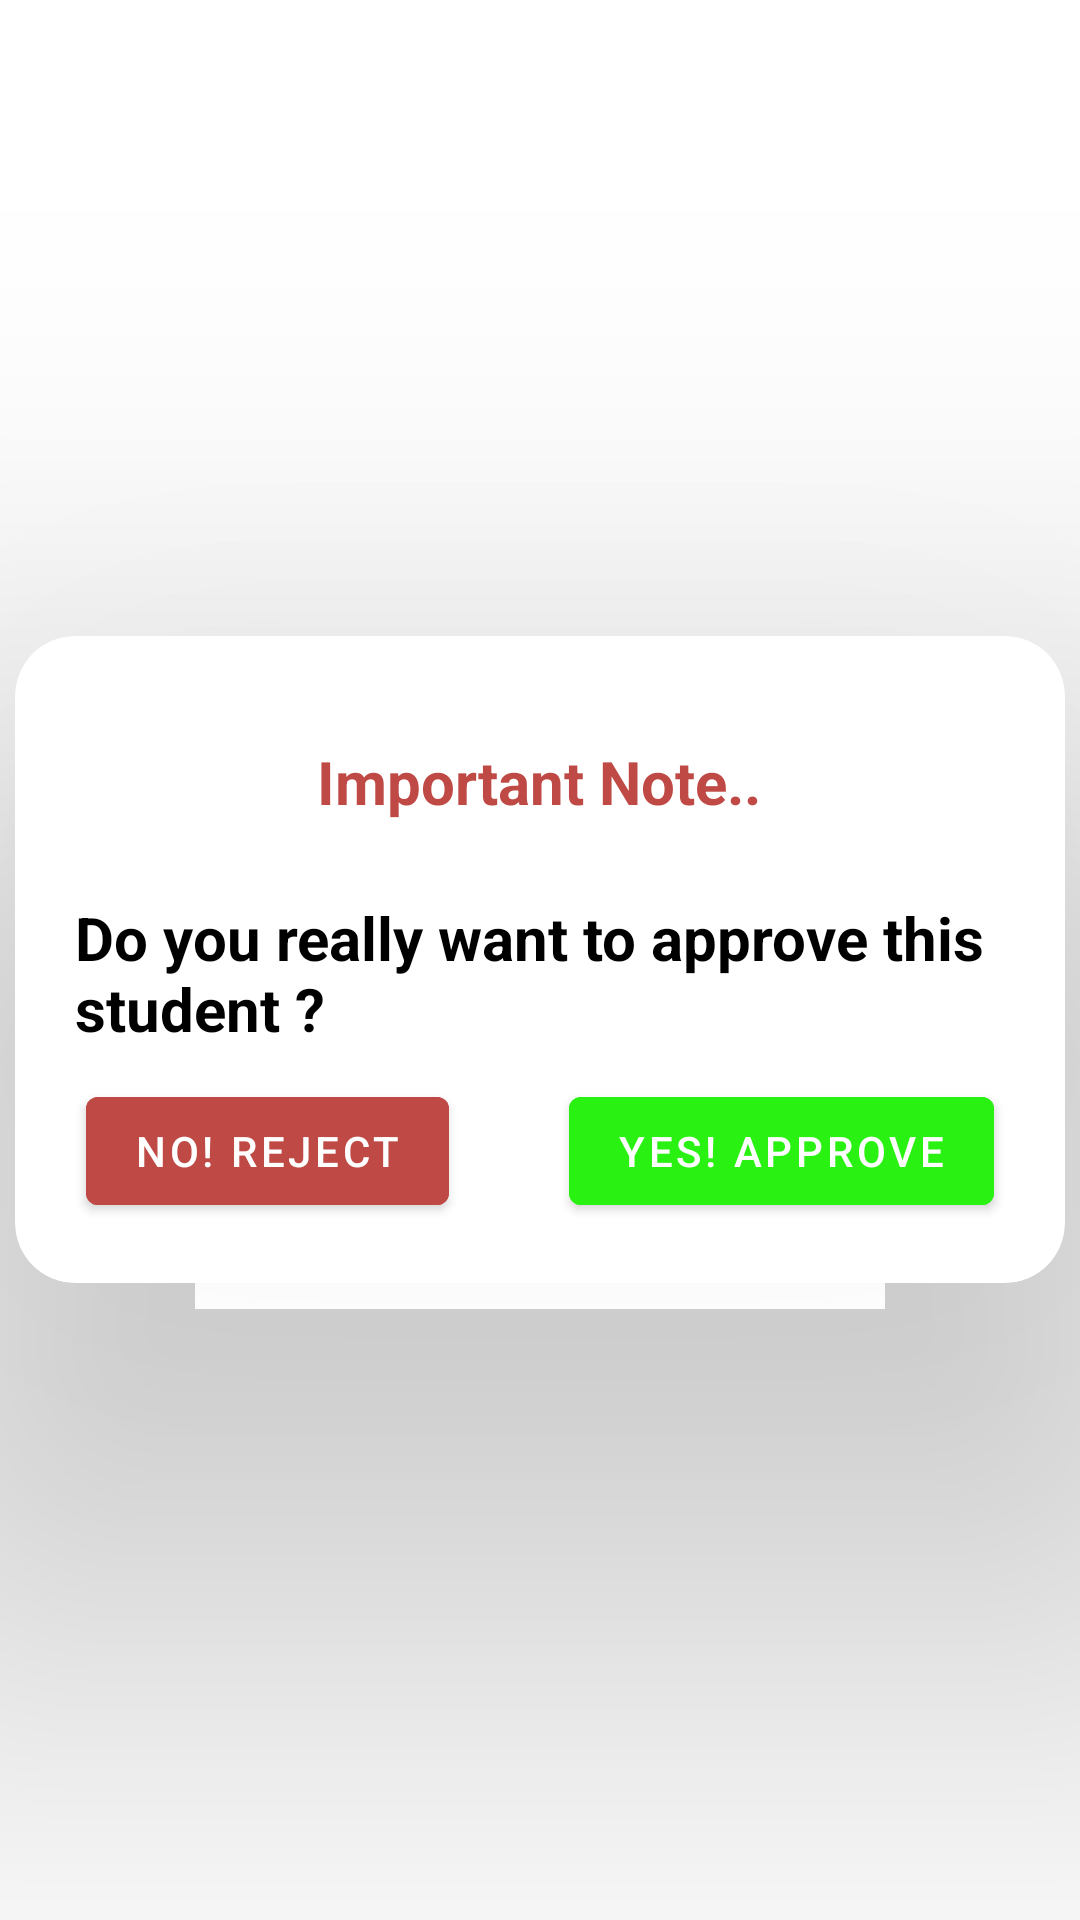

Android layout source for this screen:
<!-- AndroidManifest.xml: application theme Theme.GPMPRO -->
<!-- res/layout/verify_dialog.xml -->
<?xml version="1.0" encoding="utf-8"?>
<LinearLayout xmlns:android="http://schemas.android.com/apk/res/android"
    android:layout_width="match_parent"
    android:layout_height="match_parent"
    android:orientation="vertical"
    xmlns:app="http://schemas.android.com/apk/res-auto">

    <LinearLayout
        android:id="@+id/cardView"
        android:layout_width="match_parent"
        android:layout_height="match_parent"
        android:layout_gravity="center"
        android:gravity="center"
        android:orientation="vertical">
        <androidx.cardview.widget.CardView
            android:layout_width="350sp"
            android:layout_height="wrap_content"
            android:layout_margin="20sp"
            app:cardCornerRadius="20sp"
            android:layout_gravity="center"
            app:cardElevation="100sp">
            <LinearLayout
                android:layout_width="match_parent"
                android:layout_height="match_parent"
                android:layout_margin="10sp"
                android:layout_gravity="center"
                android:gravity="center"
                android:orientation="vertical">


                <TextView
                    android:layout_width="wrap_content"
                    android:layout_height="wrap_content"
                    android:textSize="20sp"
                    android:textStyle="bold"
                    android:layout_gravity="center"
                    android:layout_marginTop="25sp"
                    android:textColor="@color/teal_200"
                    android:text="Important Note.."/>

                <TextView
                    android:layout_width="wrap_content"
                    android:layout_height="wrap_content"
                    android:textSize="20sp"
                    android:textStyle="bold"
                    android:layout_gravity="center"
                    android:layout_marginTop="25sp"
                    android:layout_marginStart="10sp"
                    android:layout_marginEnd="10sp"
                    android:textColor="@color/black"
                    android:text="Do you really want to approve this student ?"/>


                <LinearLayout
                    android:layout_width="match_parent"
                    android:layout_height="wrap_content"
                    android:orientation="horizontal"
                    android:gravity="center"
                    android:layout_marginTop="10sp"
                    android:layout_marginBottom="10dp">
                    <com.google.android.material.button.MaterialButton
                        android:id="@+id/no"
                        android:layout_width="wrap_content"
                        android:layout_height="wrap_content"
                        android:text="NO! Reject"
                        android:backgroundTint="@color/purple_700"
                        android:layout_marginRight="40dp"
                        />

                    <com.google.android.material.button.MaterialButton
                        android:id="@+id/yes"
                        android:layout_width="wrap_content"
                        android:layout_height="wrap_content"
                        android:text="Yes! Approve"
                        android:backgroundTint="#29F112"
                        />
                </LinearLayout>





            </LinearLayout>
        </androidx.cardview.widget.CardView>
    </LinearLayout>

</LinearLayout>
<!-- resources referenced by this layout -->
<resources>
  <color name="black">#FF000000</color>
  <color name="purple_700">#BF4A45</color>
  <color name="teal_200">#BF4A45</color>
  <style name="Theme.GPMPRO" parent="Theme.MaterialComponents.DayNight.DarkActionBar">
          
          <item name="colorPrimary">@color/purple_500</item>
          <item name="colorPrimaryVariant">@color/purple_700</item>
          <item name="colorOnPrimary">@color/white</item>
          
          <item name="colorSecondary">@color/teal_200</item>
          <item name="colorSecondaryVariant">@color/teal_700</item>
          <item name="colorOnSecondary">@color/black</item>
          
          <item name="android:statusBarColor">?attr/colorPrimaryVariant</item>
          
      </style>
  <color name="purple_500">#BF4A45</color>
  <color name="white">#FFFFFFFF</color>
  <color name="teal_700">#FF018786</color>
</resources>
